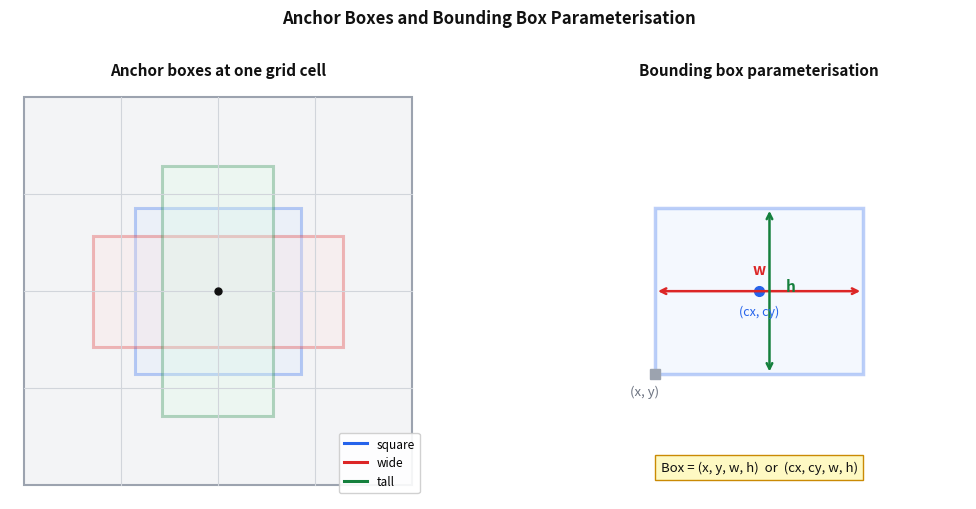

Write Python code to recreate this figure. (Note: this script raises an exception after producing the figure.)
import matplotlib
matplotlib.use('Agg')
import matplotlib.pyplot as plt
import matplotlib.patches as mpatches
import os

fig, axes = plt.subplots(1, 2, figsize=(11, 5))
fig.patch.set_facecolor('white')

# Left — grid cell with anchor boxes
ax = axes[0]
ax.set_xlim(0, 6)
ax.set_ylim(0, 6)
ax.set_aspect('equal')
ax.axis('off')
ax.set_facecolor('white')
ax.set_title('Anchor boxes at one grid cell', fontsize=11, fontweight='bold', color='#111111')

img = mpatches.FancyBboxPatch((0.2, 0.2), 5.6, 5.6,
    boxstyle="square,pad=0", linewidth=1.5,
    edgecolor='#9ca3af', facecolor='#f3f4f6')
ax.add_patch(img)

for i in range(1, 4):
    ax.plot([0.2 + i*5.6/4, 0.2 + i*5.6/4], [0.2, 5.8], color='#d1d5db', lw=0.8)
    ax.plot([0.2, 5.8], [0.2 + i*5.6/4, 0.2 + i*5.6/4], color='#d1d5db', lw=0.8)

cx, cy = 3.0, 3.0

anchors = [
    (2.4, 2.4, '#2563eb', '#dbeafe', 'square'),
    (3.6, 1.6, '#dc2626', '#fee2e2', 'wide'),
    (1.6, 3.6, '#15803d', '#dcfce7', 'tall'),
]
for w, h, col, fill, label in anchors:
    rect = mpatches.Rectangle((cx - w/2, cy - h/2), w, h,
        linewidth=2.2, edgecolor=col, facecolor=fill, alpha=0.3)
    ax.add_patch(rect)

ax.plot(cx, cy, 'o', color='#111111', markersize=5)

for w, h, col, fill, label in anchors:
    ax.plot([], [], color=col, lw=2.2, label=label)
ax.legend(loc='lower right', fontsize=8.5, framealpha=0.9)

# Right — bounding box parameterisation
ax2 = axes[1]
ax2.set_xlim(0, 6)
ax2.set_ylim(0, 6)
ax2.set_aspect('equal')
ax2.axis('off')
ax2.set_facecolor('white')
ax2.set_title('Bounding box parameterisation', fontsize=11, fontweight='bold', color='#111111')

bx, by, bw, bh = 1.5, 1.8, 3.0, 2.4
rect = mpatches.Rectangle((bx, by), bw, bh,
    linewidth=2.5, edgecolor='#2563eb', facecolor='#dbeafe', alpha=0.3)
ax2.add_patch(rect)

cx2, cy2 = bx + bw/2, by + bh/2
ax2.plot(cx2, cy2, 'o', color='#2563eb', markersize=7)

ax2.annotate('', xy=(bx + bw, cy2), xytext=(bx, cy2),
             arrowprops=dict(arrowstyle='<->', color='#dc2626', lw=1.8))
ax2.text(cx2, cy2 + 0.25, 'w', ha='center', fontsize=11,
         color='#dc2626', fontweight='bold')

ax2.annotate('', xy=(cx2 + 0.15, by + bh), xytext=(cx2 + 0.15, by),
             arrowprops=dict(arrowstyle='<->', color='#15803d', lw=1.8))
ax2.text(cx2 + 0.45, cy2, 'h', ha='center', fontsize=11,
         color='#15803d', fontweight='bold')

ax2.plot(bx, by, 's', color='#9ca3af', markersize=7)
ax2.text(bx - 0.15, by - 0.3, '(x, y)', ha='center', fontsize=9.5, color='#6b7280')
ax2.text(cx2, cy2 - 0.35, '(cx, cy)', ha='center', fontsize=9, color='#2563eb')

ax2.text(3.0, 0.4, 'Box = (x, y, w, h)  or  (cx, cy, w, h)',
         ha='center', fontsize=9.5, color='#111111',
         bbox=dict(facecolor='#fef9c3', edgecolor='#ca8a04', pad=4))

plt.suptitle('Anchor Boxes and Bounding Box Parameterisation',
             fontsize=12, fontweight='bold', color='#111111', y=1.01)
plt.tight_layout()

out = os.path.join(os.path.dirname(__file__), '..', 'images', 'anchor_boxes.png')
plt.savefig(out, dpi=150, bbox_inches='tight', facecolor='white', edgecolor='none')
print("Saved anchor_boxes.png")
